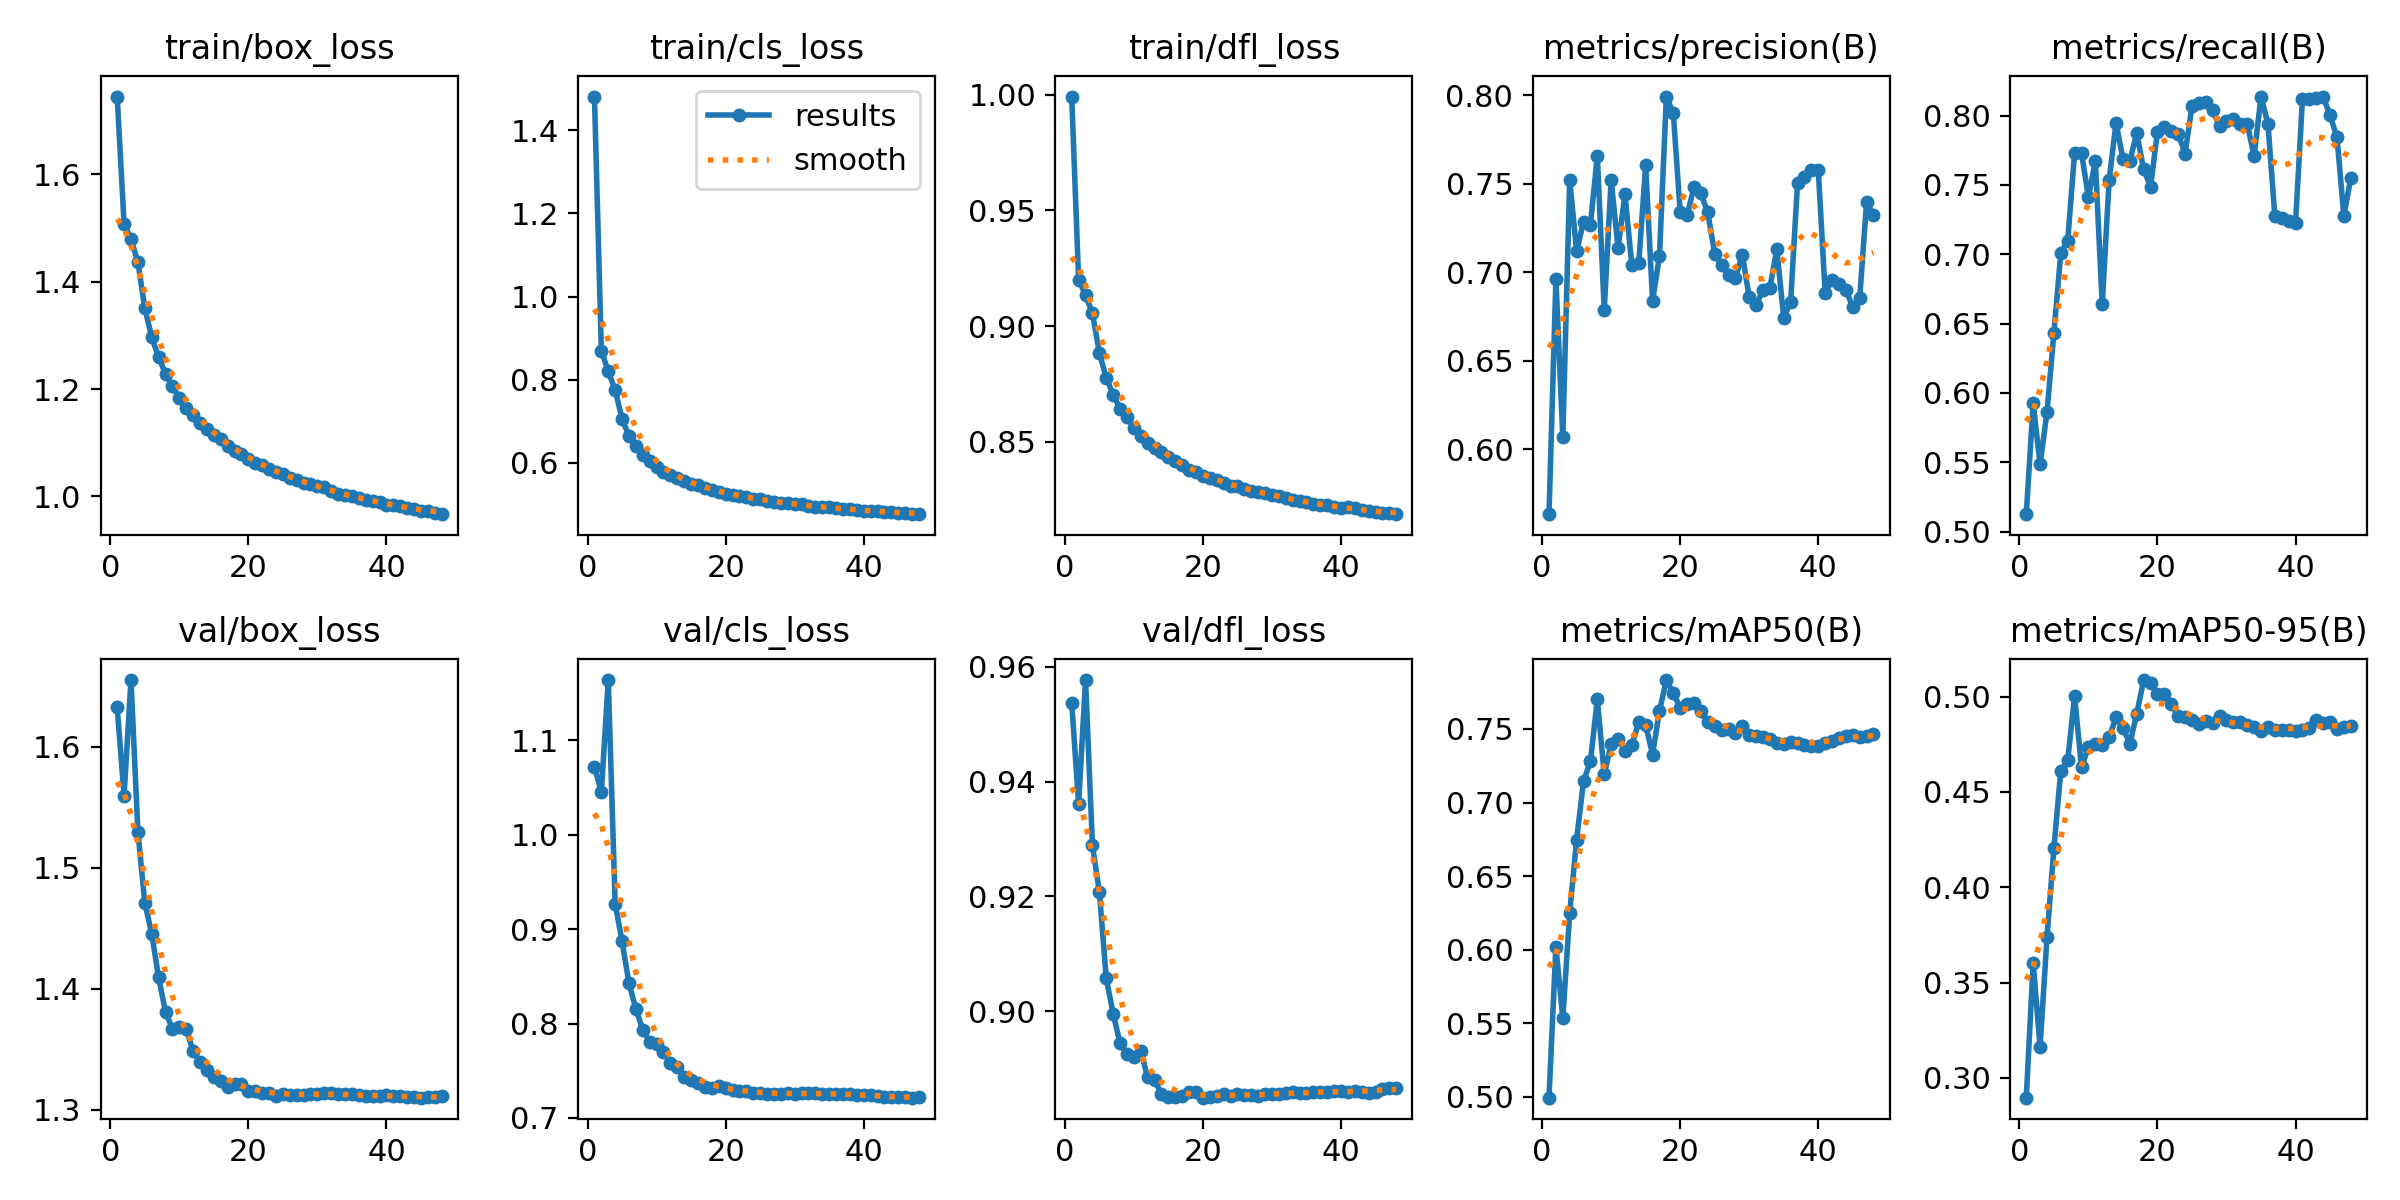

Data behind this chart, as committed beside it:
epoch, time, train/box_loss, train/cls_loss, train/dfl_loss, metrics/precision(B), metrics/recall(B), metrics/mAP50(B), metrics/mAP50-95(B), val/box_loss, val/cls_loss, val/dfl_loss, lr/pg0, lr/pg1, lr/pg2
1, 229.5, 1.745, 1.482, 0.9992, 0.5633, 0.5125, 0.4994, 0.2897, 1.633, 1.072, 0.9537, 0.003331, 0.003331, 0.07002
2, 451.1, 1.508, 0.8697, 0.92, 0.696, 0.5924, 0.602, 0.3604, 1.559, 1.045, 0.9361, 0.006644, 0.006644, 0.04
3, 665.2, 1.479, 0.8193, 0.9134, 0.607, 0.5484, 0.5534, 0.3162, 1.655, 1.164, 0.9577, 0.009938, 0.009938, 0.009963
4, 881.7, 1.437, 0.775, 0.9056, 0.752, 0.5861, 0.6251, 0.3737, 1.53, 0.9269, 0.9289, 0.00991, 0.00991, 0.00991
5, 1099, 1.351, 0.7048, 0.8884, 0.7119, 0.6432, 0.6748, 0.4205, 1.471, 0.8871, 0.9208, 0.00988, 0.00988, 0.00988
6, 1313, 1.297, 0.6646, 0.8777, 0.7286, 0.7008, 0.7144, 0.461, 1.445, 0.8427, 0.9058, 0.00985, 0.00985, 0.00985
7, 1568, 1.259, 0.639, 0.8704, 0.7269, 0.7096, 0.7281, 0.4666, 1.409, 0.8154, 0.8996, 0.00982, 0.00982, 0.00982
8, 1781, 1.229, 0.618, 0.8643, 0.7659, 0.7734, 0.7701, 0.5001, 1.381, 0.7936, 0.8944, 0.00979, 0.00979, 0.00979
9, 1989, 1.205, 0.6027, 0.8606, 0.6785, 0.7732, 0.7193, 0.463, 1.367, 0.7805, 0.8926, 0.00976, 0.00976, 0.00976
10, 2187, 1.184, 0.5903, 0.8561, 0.7524, 0.7412, 0.7395, 0.4735, 1.368, 0.7781, 0.892, 0.00973, 0.00973, 0.00973
11, 2392, 1.165, 0.5781, 0.8525, 0.7135, 0.7673, 0.7435, 0.475, 1.366, 0.7699, 0.8931, 0.0097, 0.0097, 0.0097
12, 2605, 1.151, 0.5699, 0.8497, 0.744, 0.6638, 0.7353, 0.4745, 1.348, 0.7585, 0.8885, 0.00967, 0.00967, 0.00967
13, 2823, 1.138, 0.5623, 0.8474, 0.7039, 0.7533, 0.7392, 0.4787, 1.34, 0.7538, 0.888, 0.00964, 0.00964, 0.00964
14, 3032, 1.126, 0.5552, 0.8456, 0.7052, 0.7949, 0.7546, 0.4891, 1.333, 0.7438, 0.8856, 0.00961, 0.00961, 0.00961
15, 3241, 1.114, 0.5489, 0.8434, 0.7604, 0.7689, 0.7528, 0.4835, 1.327, 0.7401, 0.885, 0.00958, 0.00958, 0.00958
16, 3450, 1.107, 0.5448, 0.8418, 0.6837, 0.7675, 0.7326, 0.4753, 1.323, 0.7365, 0.8851, 0.00955, 0.00955, 0.00955
17, 3660, 1.094, 0.5383, 0.84, 0.7092, 0.7873, 0.7623, 0.4909, 1.319, 0.7332, 0.8852, 0.00952, 0.00952, 0.00952
18, 3871, 1.084, 0.5329, 0.8379, 0.7993, 0.7613, 0.7833, 0.5087, 1.321, 0.7322, 0.8859, 0.00949, 0.00949, 0.00949
19, 4081, 1.079, 0.5302, 0.8368, 0.7901, 0.7487, 0.7745, 0.5072, 1.321, 0.7334, 0.8859, 0.00946, 0.00946, 0.00946
20, 4292, 1.07, 0.5251, 0.8354, 0.7341, 0.7883, 0.7645, 0.5016, 1.316, 0.7318, 0.885, 0.00943, 0.00943, 0.00943
21, 4507, 1.063, 0.5222, 0.8344, 0.7322, 0.7917, 0.7667, 0.5016, 1.315, 0.7299, 0.8851, 0.0094, 0.0094, 0.0094
22, 4724, 1.059, 0.519, 0.8337, 0.7481, 0.7889, 0.7679, 0.4962, 1.314, 0.7283, 0.8852, 0.00937, 0.00937, 0.00937
23, 4934, 1.052, 0.516, 0.8322, 0.7446, 0.7867, 0.7619, 0.49, 1.313, 0.7286, 0.8855, 0.00934, 0.00934, 0.00934
24, 5140, 1.044, 0.5128, 0.8309, 0.7338, 0.7727, 0.7546, 0.4895, 1.312, 0.7266, 0.8853, 0.00931, 0.00931, 0.00931
25, 5341, 1.042, 0.5113, 0.8308, 0.7105, 0.8068, 0.752, 0.4875, 1.312, 0.7261, 0.8856, 0.00928, 0.00928, 0.00928
26, 5550, 1.034, 0.5073, 0.8297, 0.7042, 0.8094, 0.7491, 0.4857, 1.312, 0.7256, 0.8854, 0.00925, 0.00925, 0.00925
27, 5761, 1.03, 0.506, 0.8288, 0.6983, 0.81, 0.7501, 0.4873, 1.312, 0.7256, 0.8854, 0.00922, 0.00922, 0.00922
28, 5970, 1.026, 0.5036, 0.8283, 0.6968, 0.8039, 0.7475, 0.4859, 1.312, 0.7255, 0.8852, 0.00919, 0.00919, 0.00919
29, 6179, 1.023, 0.5022, 0.8278, 0.71, 0.7923, 0.7518, 0.4901, 1.313, 0.7263, 0.8855, 0.00916, 0.00916, 0.00916
30, 6389, 1.018, 0.4995, 0.827, 0.6859, 0.7964, 0.746, 0.4876, 1.313, 0.7256, 0.8855, 0.00913, 0.00913, 0.00913
31, 6601, 1.017, 0.499, 0.8266, 0.6817, 0.7976, 0.7452, 0.4867, 1.313, 0.7261, 0.8856, 0.0091, 0.0091, 0.0091
32, 6821, 1.009, 0.4953, 0.8259, 0.6898, 0.7937, 0.7446, 0.4864, 1.314, 0.7261, 0.8857, 0.00907, 0.00907, 0.00907
33, 7040, 1.005, 0.4934, 0.8249, 0.6914, 0.7942, 0.7432, 0.485, 1.313, 0.7261, 0.8859, 0.00904, 0.00904, 0.00904
34, 7259, 1.003, 0.4927, 0.8244, 0.7129, 0.771, 0.7403, 0.484, 1.313, 0.7257, 0.8857, 0.00901, 0.00901, 0.00901
35, 7479, 1.001, 0.4918, 0.824, 0.6741, 0.8138, 0.7395, 0.4819, 1.313, 0.7259, 0.8858, 0.00898, 0.00898, 0.00898
36, 7688, 0.9971, 0.4894, 0.8233, 0.6834, 0.7943, 0.7411, 0.4843, 1.312, 0.7255, 0.8859, 0.00895, 0.00895, 0.00895
37, 7890, 0.9927, 0.4879, 0.8229, 0.7506, 0.7277, 0.7407, 0.4826, 1.311, 0.7255, 0.886, 0.00892, 0.00892, 0.00892
38, 8092, 0.992, 0.4873, 0.8227, 0.7541, 0.7264, 0.7393, 0.4825, 1.311, 0.7251, 0.886, 0.00889, 0.00889, 0.00889
39, 8293, 0.9889, 0.4858, 0.822, 0.7575, 0.7242, 0.7387, 0.4824, 1.311, 0.7247, 0.8861, 0.00886, 0.00886, 0.00886
40, 8494, 0.9844, 0.4837, 0.8215, 0.7579, 0.7226, 0.7385, 0.4819, 1.312, 0.7242, 0.8861, 0.00883, 0.00883, 0.00883
41, 8693, 0.9839, 0.4843, 0.8217, 0.6883, 0.8119, 0.7402, 0.4826, 1.312, 0.7249, 0.886, 0.0088, 0.0088, 0.0088
42, 8893, 0.9824, 0.483, 0.8213, 0.6959, 0.8119, 0.7421, 0.4835, 1.311, 0.7234, 0.8861, 0.00877, 0.00877, 0.00877
43, 9102, 0.9787, 0.4818, 0.8206, 0.6933, 0.8128, 0.7442, 0.4876, 1.311, 0.7226, 0.886, 0.00874, 0.00874, 0.00874
44, 9267, 0.9758, 0.4797, 0.8201, 0.69, 0.8136, 0.7455, 0.486, 1.31, 0.7223, 0.8859, 0.00871, 0.00871, 0.00871
45, 9472, 0.9725, 0.4785, 0.8196, 0.6803, 0.8002, 0.7462, 0.4866, 1.31, 0.7217, 0.886, 0.00868, 0.00868, 0.00868
46, 9681, 0.9727, 0.4782, 0.8195, 0.6853, 0.7845, 0.7445, 0.4831, 1.31, 0.7224, 0.8864, 0.00865, 0.00865, 0.00865
47, 9889, 0.9694, 0.477, 0.8193, 0.7398, 0.7275, 0.7451, 0.4841, 1.311, 0.7215, 0.8866, 0.00862, 0.00862, 0.00862
48, 10099, 0.9668, 0.4755, 0.8188, 0.7321, 0.7551, 0.7466, 0.4843, 1.311, 0.7219, 0.8867, 0.00859, 0.00859, 0.00859
